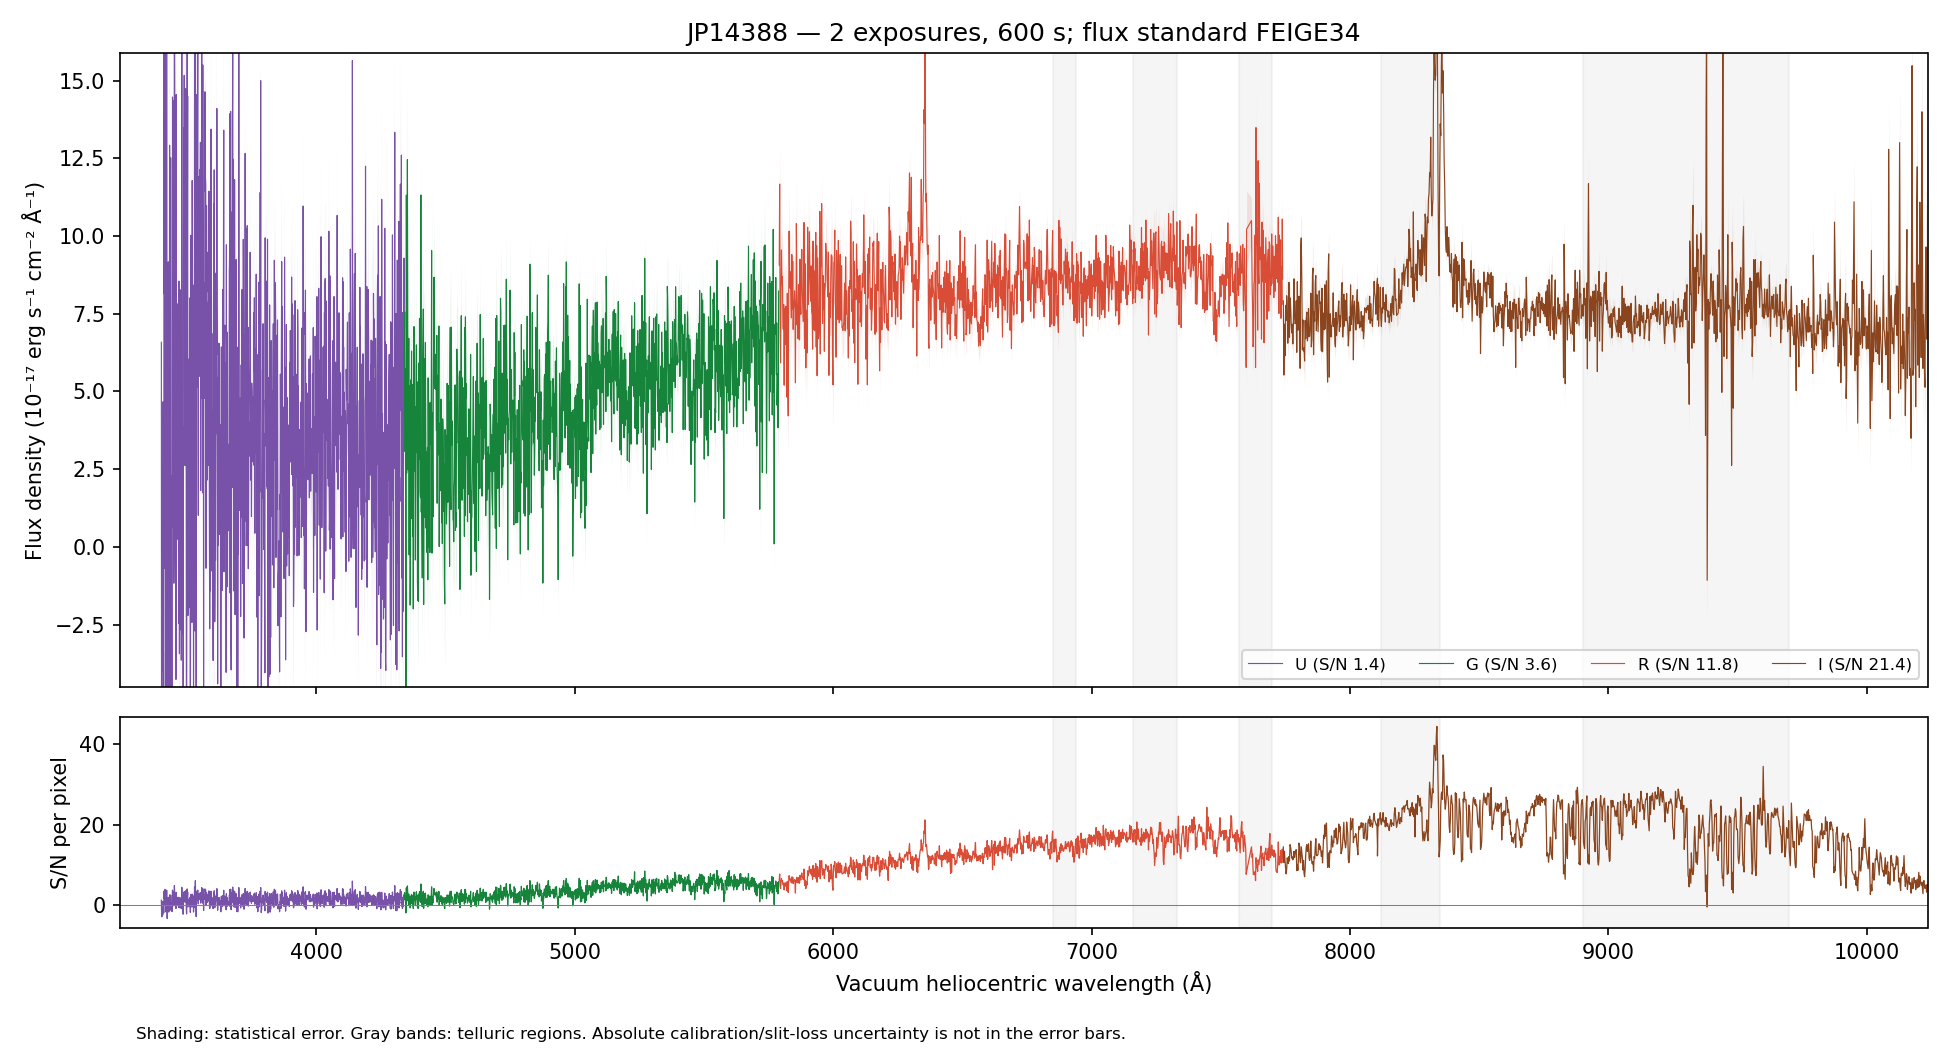

The file beside this chart, header and first rows:
WAVE_VAC_HELIO_A, FLUX, FLUX_ERR, FLUX_UNCORR, ERR_UNCORR, TELLURIC, TELLURIC_ERR, FLUX_ALTSTD, MASK, QUALITY, CHANNEL
3242, 7.371, 7.677, 7.371, 7.677, 1.0, 0.0, 12.27, False, 2, U
3243, -3.129, 7.8, -3.129, 7.8, 1.0, 0.0, -5.215, False, 2, U
3244, 10.27, 7.619, 10.27, 7.619, 1.0, 0.0, 17.13, False, 2, U
3245, -7.9, 7.481, -7.9, 7.481, 1.0, 0.0, -13.18, False, 2, U
3246, 4.995, 7.675, 4.995, 7.675, 1.0, 0.0, 8.336, False, 2, U
3247, 8.242, 7.754, 8.242, 7.754, 1.0, 0.0, 13.76, False, 2, U
3248, -3.483, 7.316, -3.483, 7.316, 1.0, 0.0, -5.813, False, 2, U
3249, -3.829, 7.061, -3.829, 7.061, 1.0, 0.0, -6.389, False, 2, U
3250, 3.864, 6.938, 3.864, 6.938, 1.0, 0.0, 6.444, False, 2, U
3251, 0.0967, 6.942, 0.0967, 6.942, 1.0, 0.0, 0.1612, False, 2, U
3252, 0.9726, 7.063, 0.9726, 7.063, 1.0, 0.0, 1.62, False, 2, U
3253, -3.754, 7.101, -3.754, 7.101, 1.0, 0.0, -6.248, False, 2, U
3254, 2.063, 7.174, 2.063, 7.174, 1.0, 0.0, 3.431, False, 2, U
3255, 5.312, 7.461, 5.312, 7.461, 1.0, 0.0, 8.826, False, 2, U
3256, 1.621, 7.667, 1.621, 7.667, 1.0, 0.0, 2.692, False, 2, U
3257, -1.971, 8.002, -1.971, 8.002, 1.0, 0.0, -3.27, False, 2, U
3258, 6.316, 7.914, 6.316, 7.914, 1.0, 0.0, 10.47, False, 2, U
3259, 22.82, 8.229, 22.82, 8.229, 1.0, 0.0, 37.79, False, 2, U
3260, 10.51, 8.244, 10.51, 8.244, 1.0, 0.0, 17.4, False, 2, U
3261, 14.86, 8.204, 14.86, 8.204, 1.0, 0.0, 24.59, False, 2, U
3262, 5.142, 8.223, 5.142, 8.223, 1.0, 0.0, 8.5, False, 2, U
3263, -7.324, 8.028, -7.324, 8.028, 1.0, 0.0, -12.1, False, 2, U
3264, -3.506, 7.907, -3.506, 7.907, 1.0, 0.0, -5.792, False, 2, U
3265, 14.9, 7.818, 14.9, 7.818, 1.0, 0.0, 24.6, False, 2, U
3266, -3.442, 7.715, -3.442, 7.715, 1.0, 0.0, -5.684, False, 2, U
3267, 14.57, 8.006, 14.57, 8.006, 1.0, 0.0, 24.06, False, 2, U
3268, -4.603, 8.055, -4.603, 8.055, 1.0, 0.0, -7.603, False, 2, U
3269, 9.079, 8.107, 9.079, 8.107, 1.0, 0.0, 15, False, 2, U
3270, -12.4, 7.784, -12.4, 7.784, 1.0, 0.0, -20.49, False, 2, U
3272, -6.625, 7.294, -6.625, 7.294, 1.0, 0.0, -10.95, False, 2, U
3273, 6.135, 7.413, 6.135, 7.413, 1.0, 0.0, 10.14, False, 2, U
3274, 6.922, 7.675, 6.922, 7.675, 1.0, 0.0, 11.45, False, 2, U
3275, -15.41, 7.585, -15.41, 7.585, 1.0, 0.0, -25.5, False, 2, U
3276, 31.57, 8.033, 31.57, 8.033, 1.0, 0.0, 52.26, False, 2, U
3277, 0.5285, 7.39, 0.5285, 7.39, 1.0, 0.0, 0.8753, False, 2, U
3278, -6.227, 7.296, -6.227, 7.296, 1.0, 0.0, -10.32, False, 2, U
3279, 7.304, 7.151, 7.304, 7.151, 1.0, 0.0, 12.11, False, 2, U
3280, -5.305, 6.925, -5.305, 6.925, 1.0, 0.0, -8.8, False, 2, U
3281, 1.688, 6.947, 1.688, 6.947, 1.0, 0.0, 2.802, False, 2, U
3282, 7.566, 7.081, 7.566, 7.081, 1.0, 0.0, 12.56, False, 2, U
3283, -1.903, 6.976, -1.903, 6.976, 1.0, 0.0, -3.16, False, 2, U
3284, -1.051, 6.993, -1.051, 6.993, 1.0, 0.0, -1.746, False, 2, U
3285, -0.5515, 7.034, -0.5515, 7.034, 1.0, 0.0, -0.9165, False, 2, U
3286, 13.43, 7.184, 13.43, 7.184, 1.0, 0.0, 22.33, False, 2, U
3287, 11.08, 6.824, 11.08, 6.824, 1.0, 0.0, 18.42, False, 2, U
3288, 1.812, 6.644, 1.812, 6.644, 1.0, 0.0, 3.014, False, 2, U
3289, 2.367, 6.671, 2.367, 6.671, 1.0, 0.0, 3.938, False, 2, U
3290, -8.853, 7.038, -8.853, 7.038, 1.0, 0.0, -14.73, False, 2, U
3291, 2.972, 7.43, 2.972, 7.43, 1.0, 0.0, 4.947, False, 2, U
3292, 12.84, 7.508, 12.84, 7.508, 1.0, 0.0, 21.39, False, 2, U
3293, 2.764, 7.471, 2.764, 7.471, 1.0, 0.0, 4.602, False, 2, U
3294, -5.288, 7.475, -5.288, 7.475, 1.0, 0.0, -8.808, False, 2, U
3295, 21.59, 7.741, 21.59, 7.741, 1.0, 0.0, 35.96, False, 2, U
3296, 12.74, 7.634, 12.74, 7.634, 1.0, 0.0, 21.23, False, 2, U
3297, 5.49, 7.501, 5.49, 7.501, 1.0, 0.0, 9.148, False, 2, U
3298, 10.66, 7.571, 10.66, 7.571, 1.0, 0.0, 17.77, False, 2, U
3299, -9.51, 7.285, -9.51, 7.285, 1.0, 0.0, -15.85, False, 2, U
3300, 1.059, 7.469, 1.059, 7.469, 1.0, 0.0, 1.765, False, 2, U
3301, 13.86, 7.721, 13.86, 7.721, 1.0, 0.0, 23.1, False, 2, U
3302, -0.4005, 7.361, -0.4005, 7.361, 1.0, 0.0, -0.6677, False, 2, U
... 4,416 more rows
